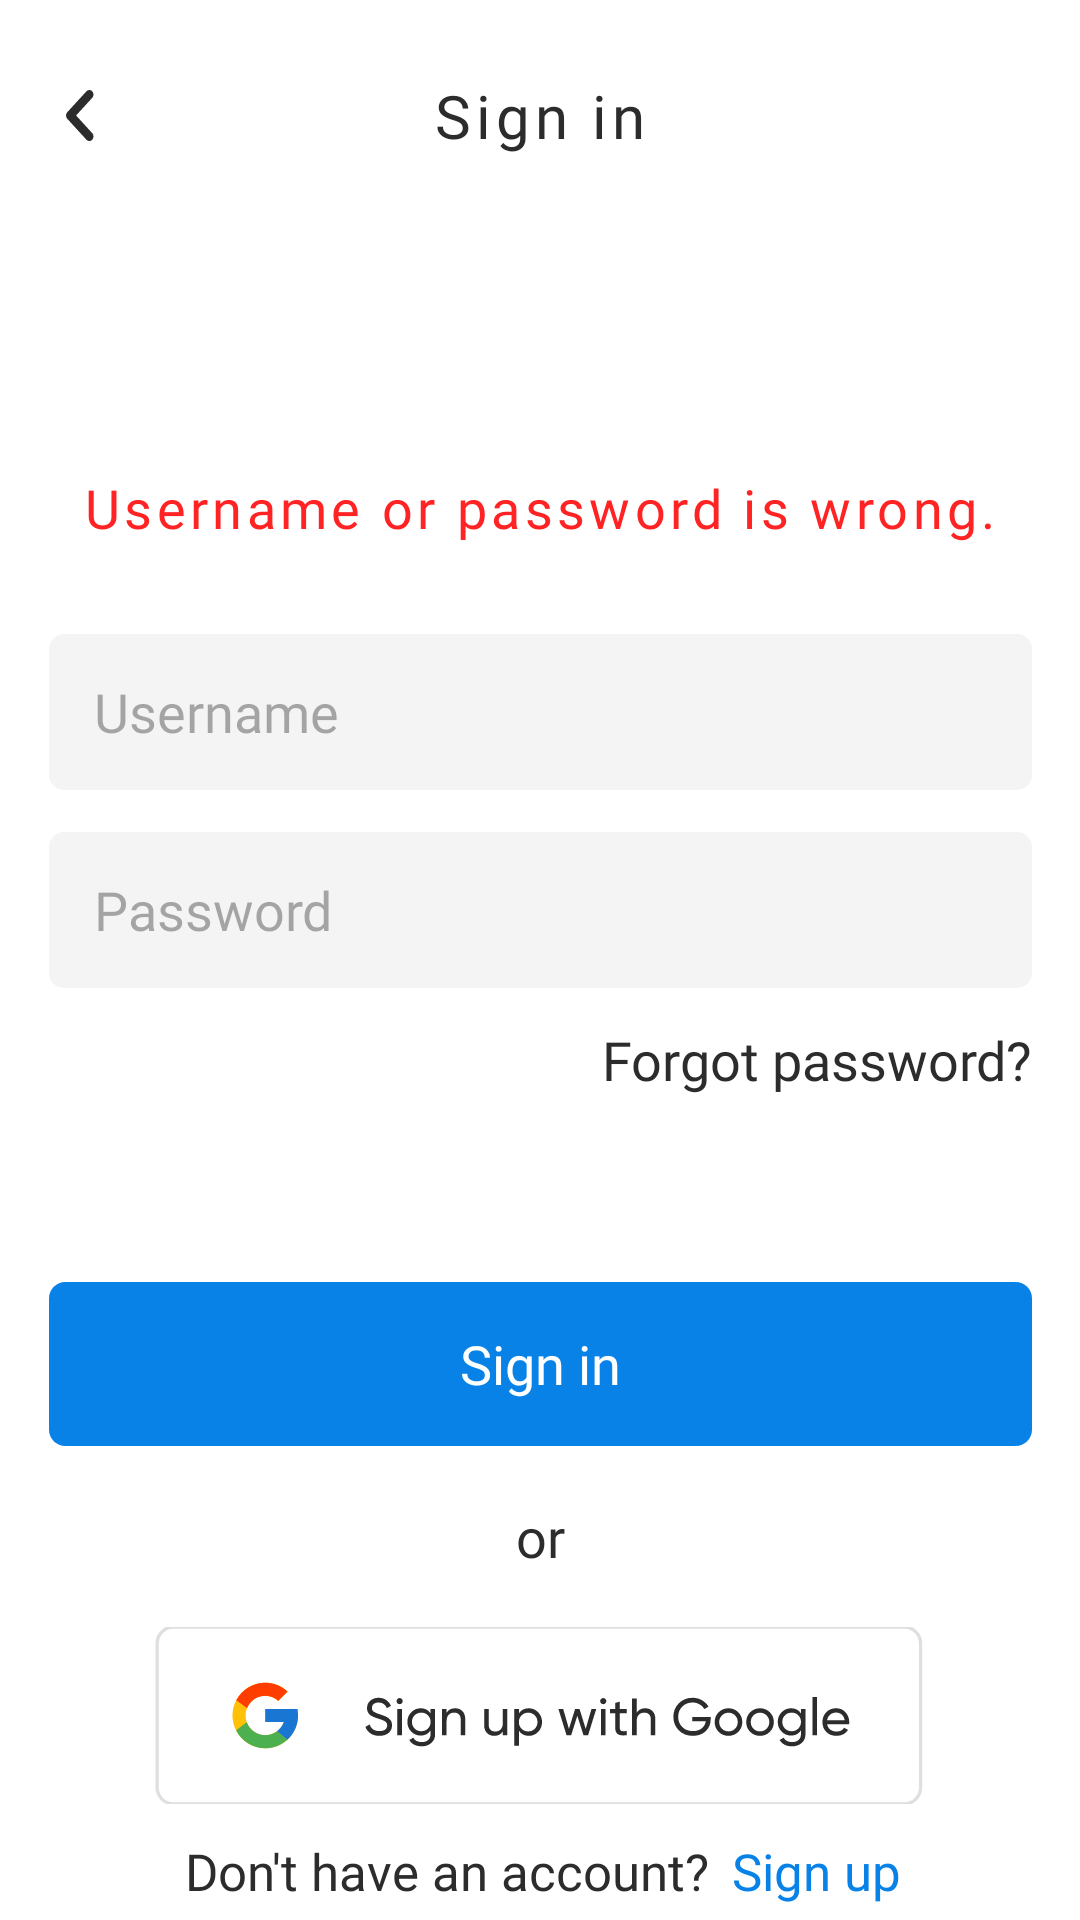

Here is an Android app screen rendered from its layout file. Give the layout XML and the strings, colors and styles it references.
<!-- AndroidManifest.xml: activity theme Theme.LightWindow -->
<!-- res/layout/activity_sign_in.xml -->
<?xml version="1.0" encoding="utf-8"?>
<androidx.constraintlayout.widget.ConstraintLayout xmlns:android="http://schemas.android.com/apk/res/android"
    xmlns:app="http://schemas.android.com/apk/res-auto"
    xmlns:tools="http://schemas.android.com/tools"
    android:layout_width="match_parent"
    android:layout_height="match_parent"
    tools:context="com.example.pollista.UI.SignInActivity">

    <androidx.constraintlayout.widget.ConstraintLayout
        android:id="@+id/ltTopLayer"
        android:layout_width="match_parent"
        android:layout_height="wrap_content"

        android:layout_marginTop="25dp"
        app:layout_constraintStart_toStartOf="parent"
        app:layout_constraintTop_toTopOf="parent"
        app:layout_constraintBottom_toBottomOf="parent"
        app:layout_constraintEnd_toEndOf="parent"
        app:layout_constraintVertical_bias="0.0">

        <TextView
            android:id="@+id/tvSignIn"
            android:layout_width="wrap_content"
            android:layout_height="wrap_content"

            android:text="Sign in"
            android:textAllCaps="false"
            android:textColor="#2C2C2C"
            android:fontFamily="@font/gilorysemibold"
            android:textSize="20sp"
            android:letterSpacing="0.08"


            app:layout_constraintStart_toStartOf="@id/ltTopLayer"
            app:layout_constraintTop_toTopOf="@id/ltTopLayer"
            app:layout_constraintBottom_toBottomOf="@id/ltTopLayer"
            app:layout_constraintEnd_toEndOf="@id/ltTopLayer"
            app:layout_constraintVertical_bias="0.5"
            app:layout_constraintHorizontal_bias="0.5"
            />

        <androidx.appcompat.widget.AppCompatButton
            android:id="@+id/btnBack"
            android:layout_width="10dp"
            android:layout_height="17dp"

            android:background="@drawable/black_back_icon"
            android:padding="5dp"

            android:onClick="backToMainPage"

            android:layout_marginStart="22dp"
            app:layout_constraintStart_toStartOf="@id/ltTopLayer"
            app:layout_constraintTop_toTopOf="@id/ltTopLayer"
            app:layout_constraintEnd_toEndOf="@id/ltTopLayer"
            app:layout_constraintBottom_toBottomOf="@id/ltTopLayer"
            app:layout_constraintVertical_bias="0.5"
            app:layout_constraintHorizontal_bias="0.0"
            />
    </androidx.constraintlayout.widget.ConstraintLayout>

    <ImageView
        android:id="@+id/imageAppLogo"
        android:layout_width="wrap_content"
        android:layout_height="wrap_content"

        android:src="@drawable/ic_pollistalogo"

        app:layout_constraintStart_toStartOf="parent"
        app:layout_constraintEnd_toEndOf="parent"
        app:layout_constraintHorizontal_bias="0.5"
        app:layout_constraintTop_toBottomOf="@id/ltTopLayer"
        android:layout_marginTop="55dp"/>

    <TextView
        android:id="@+id/tvInvalidInput"
        android:layout_width="wrap_content"
        android:layout_height="wrap_content"

        android:text="Username or password is wrong."
        android:textAllCaps="false"
        android:textColor="#FF2323"
        android:fontFamily="@font/gilroymedium"
        android:textSize="18sp"
        android:letterSpacing="0.08"


        app:layout_constraintStart_toStartOf="parent"
        app:layout_constraintTop_toBottomOf="@id/imageAppLogo"
        android:layout_marginTop="50dp"
        app:layout_constraintEnd_toEndOf="parent"
        app:layout_constraintHorizontal_bias="0.5"
        />

    <LinearLayout
        android:id="@+id/ltParamsLayer"
        android:layout_width="327.5dp"
        android:layout_height="wrap_content"
        android:orientation="vertical"

        android:layout_marginTop="30dp"
        app:layout_constraintTop_toBottomOf="@id/tvInvalidInput"
        app:layout_constraintStart_toStartOf="parent"
        app:layout_constraintEnd_toEndOf="parent"
        app:layout_constraintHorizontal_bias="0.5">

        <EditText
            android:id="@+id/etUsername"
            android:layout_width="match_parent"
            android:layout_height="52dp"

            android:background="@drawable/graybuttonshape"
            android:hint="Username"
            android:textSize="18sp"
            android:fontFamily="@font/gilroymedium"
            android:paddingHorizontal="15dp"
            android:textColorHint="#662C2C2C"
            android:textColor="#2C2C2C"
            android:textAllCaps="false" />

        <EditText
            android:id="@+id/etPassword"
            android:layout_width="match_parent"
            android:layout_height="52dp"
            android:layout_marginTop="14dp"

            android:background="@drawable/graybuttonshape"
            android:hint="Password"
            android:inputType="textPassword"
            android:textSize="18sp"
            android:fontFamily="@font/gilroymedium"
            android:paddingHorizontal="15dp"
            android:textColorHint="#662C2C2C"
            android:textColor="#2C2C2C"
            android:textAllCaps="false" />

    </LinearLayout>

    <androidx.appcompat.widget.AppCompatButton
        android:id="@+id/forgotPwd"
        android:layout_width="327.5dp"
        android:layout_height="wrap_content"

        android:onClick="forgottenPassword"

        android:background="@android:color/transparent"
        android:text="Forgot password?"
        android:fontFamily="@font/gilroymedium"
        android:textSize="18sp"
        android:textColor="#2C2C2C"
        android:textAllCaps="false"
        android:textAlignment="viewEnd"

        app:layout_constraintStart_toStartOf="parent"
        app:layout_constraintEnd_toEndOf="parent"
        app:layout_constraintTop_toBottomOf="@id/ltParamsLayer"
        app:layout_constraintHorizontal_bias="0.5"/>

    <androidx.appcompat.widget.AppCompatButton
        android:id="@+id/btnLogin"
        android:layout_width="327.5dp"
        android:layout_height="wrap_content"


        android:background="@drawable/bluebuttonshape"
        android:text="Sign in"
        android:textColor="@color/white"
        android:fontFamily="@font/gilroymedium"
        android:textSize="18sp"
        android:textAllCaps="false"
        android:textAlignment="center"

        android:onClick="signIn"

        android:layout_marginTop="50dp"
        app:layout_constraintTop_toBottomOf="@id/forgotPwd"
        app:layout_constraintBottom_toBottomOf="parent"
        app:layout_constraintStart_toStartOf="parent"
        app:layout_constraintEnd_toEndOf="parent"
        app:layout_constraintHorizontal_bias="0.5"
        app:layout_constraintVertical_bias="0.0"/>

    <TextView
        android:id="@+id/tvOrtext"
        android:layout_width="wrap_content"
        android:layout_height="wrap_content"

        android:text="or"
        android:textAllCaps="false"
        android:textSize="18sp"
        android:textColor="#2C2C2C"
        android:fontFamily="@font/gilroymedium"
        android:textAlignment="center"

        android:layout_marginTop="18dp"
        app:layout_constraintTop_toBottomOf="@id/btnLogin"
        app:layout_constraintStart_toStartOf="parent"
        app:layout_constraintEnd_toEndOf="parent"
        app:layout_constraintBottom_toBottomOf="parent"
        app:layout_constraintHorizontal_bias="0.5"
        app:layout_constraintVertical_bias="0.0"/>

    <androidx.appcompat.widget.AppCompatButton
        android:id="@+id/btnGoogleSignUp"
        android:layout_width="327.5dp"
        android:layout_height="wrap_content"
        android:onClick="signUpWithGoogle"
        android:background="@drawable/ic_googlesignup"

        android:layout_marginTop="18dp"
        app:layout_constraintTop_toBottomOf="@id/tvOrtext"
        app:layout_constraintStart_toStartOf="parent"
        app:layout_constraintEnd_toEndOf="parent"
        app:layout_constraintBottom_toBottomOf="parent"
        app:layout_constraintHorizontal_bias="0.5"
        app:layout_constraintVertical_bias="0.0"
        />

    <LinearLayout
        android:id="@+id/ltBottomLayer"
        android:layout_width="wrap_content"
        android:layout_height="wrap_content"
        android:orientation="horizontal"

        app:layout_constraintTop_toBottomOf="@id/btnGoogleSignUp"
        app:layout_constraintStart_toStartOf="parent"
        app:layout_constraintEnd_toEndOf="parent"
        app:layout_constraintBottom_toBottomOf="parent"
        app:layout_constraintHorizontal_bias="0.5"
        app:layout_constraintVertical_bias="0.2">

        <TextView
            android:layout_width="wrap_content"
            android:layout_height="wrap_content"

            android:text="Don't have an account?"
            android:fontFamily="@font/giloryregular"
            android:textSize="17sp"
            android:textColor="#2C2C2C"
            android:textAlignment="textEnd"
            android:layout_marginStart="25dp"/>

        <androidx.appcompat.widget.AppCompatButton
            android:layout_width="wrap_content"
            android:layout_height="wrap_content"
            android:background="@android:color/transparent"

            android:onClick="signUpNeeded"

            android:text="Sign up"
            android:textColor="@color/main_blue"
            android:textSize="17sp"
            android:fontFamily="@font/gilorysemibold"
            android:textAllCaps="false"
            android:textAlignment="textStart"
            android:paddingStart="8dp"/>
    </LinearLayout>
</androidx.constraintlayout.widget.ConstraintLayout>
<!-- resources referenced by this layout -->
<resources>
  <color name="main_blue">#0882E6</color>
  <color name="white">#FFFFFFFF</color>
  <!-- drawable black_back_icon (drawable) -->
  <vector android:height="14dp" android:viewportHeight="14"
      android:viewportWidth="9" android:width="9dp" xmlns:android="http://schemas.android.com/apk/res/android">
      <path android:fillColor="#2C2C2C" android:pathData="M7.8832,11.8546L3.0224,6.9937L7.8832,2.1329C8.3718,1.6443 8.3718,0.855 7.8832,0.3664C7.3946,-0.1221 6.6054,-0.1221 6.1168,0.3664L0.3664,6.1168C-0.1221,6.6054 -0.1221,7.3946 0.3664,7.8832L6.1168,13.6336C6.6054,14.1221 7.3946,14.1221 7.8832,13.6336C8.3593,13.145 8.3718,12.3432 7.8832,11.8546Z"/>
  </vector>
  <!-- drawable bluebuttonshape (drawable) -->
  <vector android:height="54.583332dp" android:viewportHeight="50"
      android:viewportWidth="300" android:width="327.5dp" xmlns:android="http://schemas.android.com/apk/res/android">
      <path android:fillColor="#0882E6" android:pathData="M5,0L295,0A5,5 0,0 1,300 5L300,45A5,5 0,0 1,295 50L5,50A5,5 0,0 1,0 45L0,5A5,5 0,0 1,5 0z"/>
  </vector>
  <!-- drawable graybuttonshape (drawable) -->
  <?xml version="1.0" encoding="utf-8"?>
  <shape xmlns:android="http://schemas.android.com/apk/res/android">
      android:shape="rectangle">
  
      <solid android:color="#0D2C2C2C"/>
      <corners android:radius="5dp"/>
  </shape>
  <!-- drawable ic_googlesignup: vector/xml drawable (drawable, 11115 chars, omitted) -->
  <style name="Theme.LightWindow" parent="Theme.MaterialComponents.DayNight.NoActionBar">
          
          <item name="colorPrimary">@color/white</item>
          <item name="colorPrimaryVariant">@color/white</item>
          <item name="colorOnPrimary">@color/white</item>
          
          <item name="colorSecondary">@color/teal_200</item>
          <item name="colorSecondaryVariant">@color/teal_700</item>
          <item name="colorOnSecondary">@color/black</item>
          
          <item name="android:statusBarColor" tools:targetApi="l">@android:color/transparent</item>
          <item name="android:windowLightStatusBar">true</item>
  
          
      </style>
  <color name="teal_200">#FF03DAC5</color>
  <color name="teal_700">#FF018786</color>
  <color name="black">#0E0E0E</color>
</resources>
